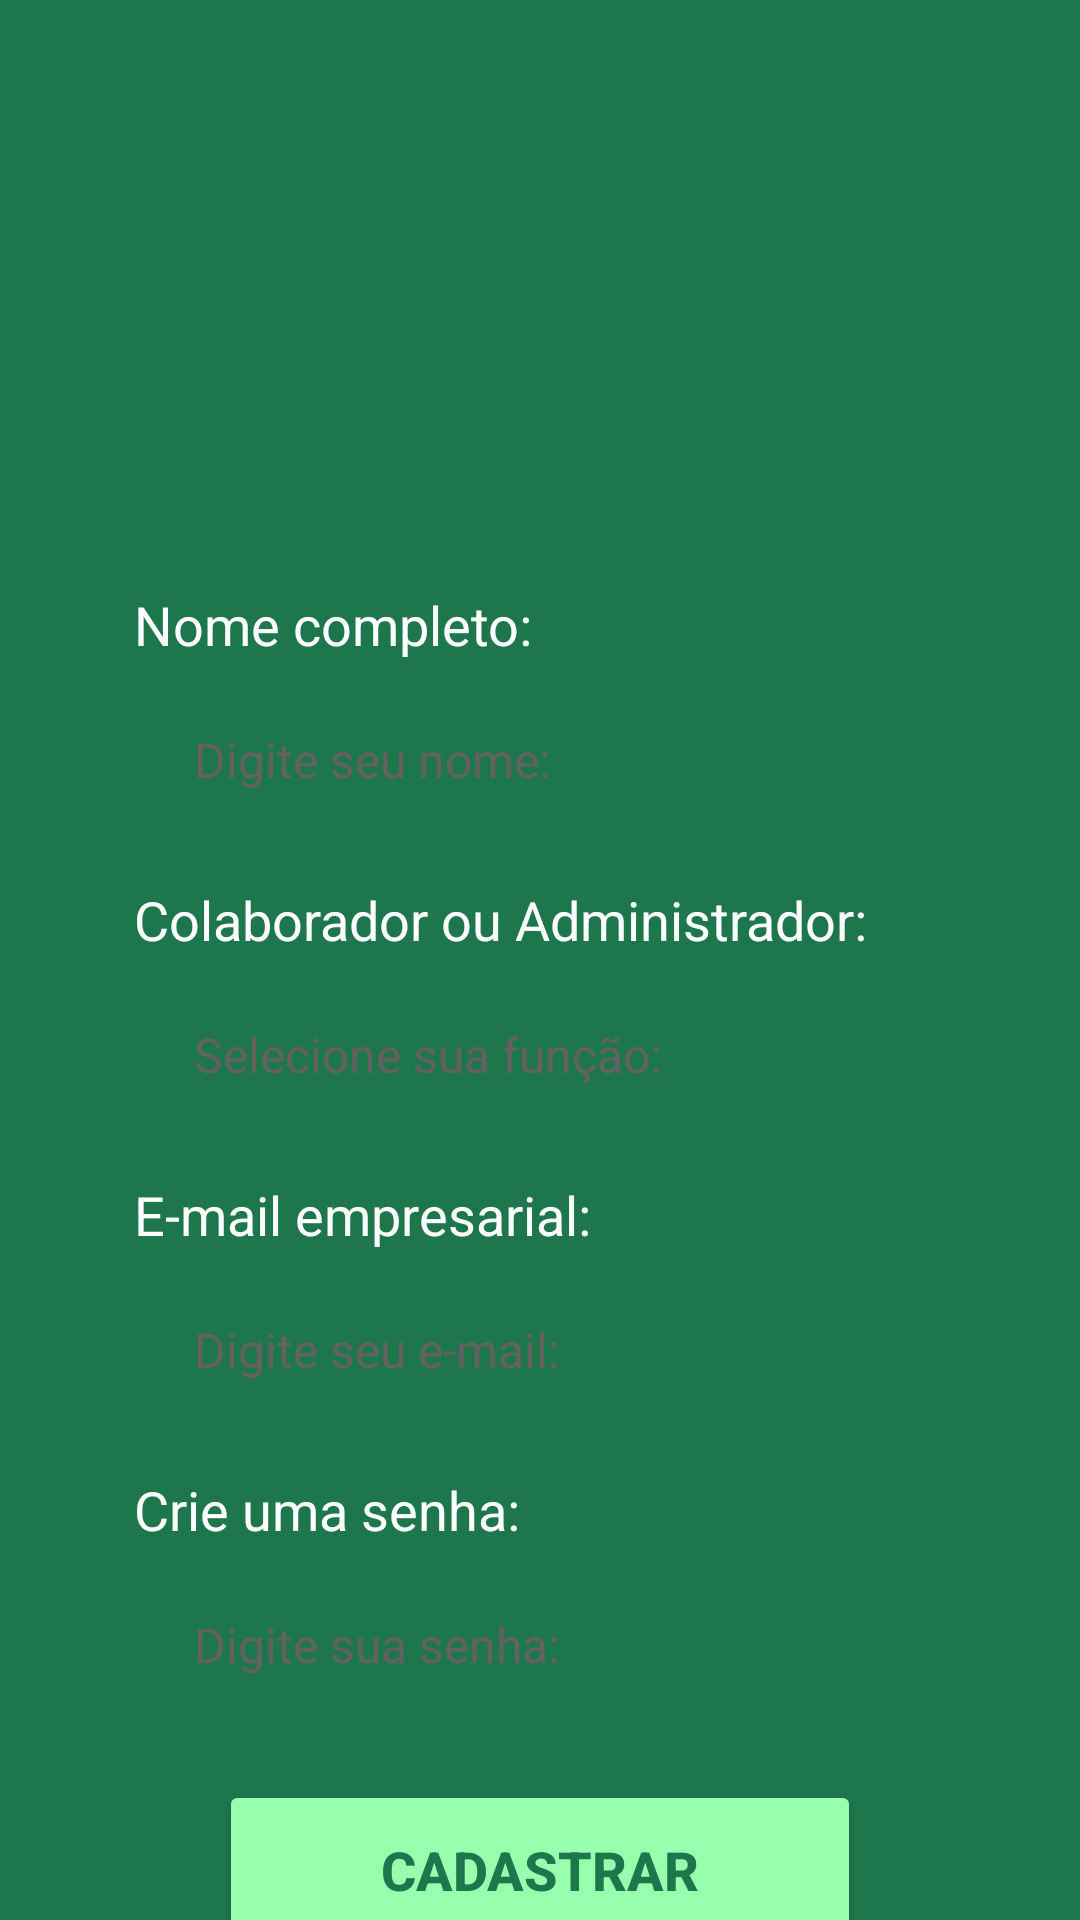

This screen was rendered from an Android layout file. Write that file and the resources it references.
<!-- AndroidManifest.xml: application theme Theme.ProjetoEsgApp -->
<!-- res/layout/activity_main8.xml -->
<?xml version="1.0" encoding="utf-8"?>
<androidx.constraintlayout.widget.ConstraintLayout xmlns:android="http://schemas.android.com/apk/res/android"
    xmlns:app="http://schemas.android.com/apk/res-auto"
    xmlns:tools="http://schemas.android.com/tools"
    android:layout_width="match_parent"
    android:layout_height="match_parent"
    android:background="@color/verdeEscuroLetra"
    tools:context=".MainActivity2">

    <ImageView
        android:id="@+id/iconLogo2"
        android:layout_width="180dp"
        android:layout_height="180dp"
        android:layout_marginTop="8dp"
        app:layout_constraintEnd_toEndOf="parent"
        app:layout_constraintStart_toStartOf="parent"
        app:layout_constraintTop_toTopOf="parent"
        app:srcCompat="@mipmap/icon_logo_app_foreground" />

    <Button
        android:id="@+id/btnCadastrar"
        android:layout_width="214dp"
        android:layout_height="60dp"
        android:layout_marginTop="20dp"
        android:backgroundTint="@color/verdeClaro"
        android:text="@string/btnCadastrar"
        android:textColor="@color/verdeEscuroLetra"
        android:textSize="18sp"
        android:textStyle="bold"
        app:cornerRadius="10dp"
        app:layout_constraintEnd_toEndOf="parent"
        app:layout_constraintStart_toStartOf="parent"
        app:layout_constraintTop_toBottomOf="@+id/confirmSenha" />

    <EditText
        android:id="@+id/inputSenha"
        android:layout_width="270dp"
        android:layout_height="50dp"
        android:layout_marginTop="8dp"
        android:background="@drawable/activity_backgroundinput"
        android:ems="10"
        android:paddingStart="20dp"
        android:text="@string/emailCadastro"
        android:textColor="@color/grey"
        android:textSize="16sp"
        app:layout_constraintStart_toStartOf="@+id/labelEmail"
        app:layout_constraintTop_toBottomOf="@+id/labelEmail" />


    <EditText
        android:id="@+id/inputSenha2"
        android:layout_width="270dp"
        android:layout_height="50dp"
        android:layout_marginTop="8dp"
        android:background="@drawable/activity_backgroundinput"
        android:ems="10"
        android:paddingStart="20dp"
        android:text="@string/funcaoCadastro"
        android:textColor="@color/grey"
        android:textSize="16sp"
        app:layout_constraintStart_toStartOf="@+id/labelFuncao"
        app:layout_constraintTop_toBottomOf="@+id/labelFuncao" />

    <EditText
        android:id="@+id/inputSenha3"
        android:layout_width="270dp"
        android:layout_height="50dp"
        android:layout_marginTop="8dp"
        android:background="@drawable/activity_backgroundinput"
        android:ems="10"
        android:paddingStart="20dp"
        android:text="@string/nomeCadastro"
        android:textColor="@color/grey"
        android:textSize="16sp"
        app:layout_constraintEnd_toEndOf="parent"
        app:layout_constraintHorizontal_bias="0.496"
        app:layout_constraintStart_toStartOf="parent"
        app:layout_constraintTop_toBottomOf="@+id/labelNome" />

    <EditText
        android:id="@+id/confirmSenha"
        android:layout_width="270dp"
        android:layout_height="50dp"
        android:layout_marginTop="8dp"
        android:background="@drawable/activity_backgroundinput"
        android:ems="10"
        android:paddingStart="20dp"
        android:text="@string/senhaCadastro"
        android:textColor="@color/grey"
        android:textSize="16sp"
        app:layout_constraintStart_toStartOf="@+id/labelSenha"
        app:layout_constraintTop_toBottomOf="@+id/labelSenha"
        tools:ignore="MissingConstraints" />

    <TextView
        android:id="@+id/btnFazerCadastro"
        android:layout_width="wrap_content"
        android:layout_height="wrap_content"
        android:layout_marginTop="12dp"
        android:text="@string/jaTemCadastro"
        android:textColor="@color/white"
        android:textSize="18sp"
        app:layout_constraintEnd_toEndOf="parent"
        app:layout_constraintHorizontal_bias="0.496"
        app:layout_constraintStart_toStartOf="parent"
        app:layout_constraintTop_toBottomOf="@+id/btnCadastrar" />

    <TextView
        android:id="@+id/labelEmail"
        android:layout_width="wrap_content"
        android:layout_height="wrap_content"
        android:layout_marginTop="16dp"
        android:text="@string/labelEmailCadastro"
        android:textColor="@color/white"
        android:textSize="18sp"
        app:layout_constraintStart_toStartOf="@+id/inputSenha2"
        app:layout_constraintTop_toBottomOf="@+id/inputSenha2" />

    <TextView
        android:id="@+id/labelFuncao"
        android:layout_width="wrap_content"
        android:layout_height="wrap_content"
        android:layout_marginTop="16dp"
        android:text="@string/labelfuncaoCadastro"
        android:textColor="@color/white"
        android:textSize="18sp"
        app:layout_constraintStart_toStartOf="@+id/inputSenha3"
        app:layout_constraintTop_toBottomOf="@+id/inputSenha3" />

    <TextView
        android:id="@+id/labelNome"
        android:layout_width="wrap_content"
        android:layout_height="wrap_content"
        android:layout_marginTop="8dp"
        android:text="@string/labelNomeCadastro"
        android:textColor="@color/white"
        android:textSize="18sp"
        app:layout_constraintStart_toStartOf="@+id/inputSenha3"
        app:layout_constraintTop_toBottomOf="@+id/iconLogo2" />

    <TextView
        android:id="@+id/labelSenha"
        android:layout_width="wrap_content"
        android:layout_height="wrap_content"
        android:layout_marginTop="16dp"
        android:text="@string/labelSenhaCadastro"
        android:textColor="@color/white"
        android:textSize="18sp"
        app:layout_constraintStart_toStartOf="@+id/inputSenha"
        app:layout_constraintTop_toBottomOf="@+id/inputSenha" />


</androidx.constraintlayout.widget.ConstraintLayout>
<!-- resources referenced by this layout -->
<resources>
  <color name="grey">#FF666161</color>
  <color name="verdeClaro">#FF98FFAE</color>
  <color name="verdeEscuroLetra">#1E774C</color>
  <color name="white">#FFFFFFFF</color>
  <string name="btnCadastrar">Cadastrar</string>
  <string name="emailCadastro">Digite seu e-mail:</string>
  <string name="funcaoCadastro">Selecione sua função:</string>
  <string name="jaTemCadastro">Já tenho cadastro! Fazer login</string>
  <string name="labelEmailCadastro">E-mail empresarial:</string>
  <string name="labelNomeCadastro">Nome completo:</string>
  <string name="labelSenhaCadastro">Crie uma senha:</string>
  <string name="labelfuncaoCadastro">Colaborador ou Administrador:</string>
  <string name="nomeCadastro">Digite seu nome:</string>
  <string name="senhaCadastro">Digite sua senha:</string>
  <style name="Theme.ProjetoEsgApp" parent="Theme.MaterialComponents.DayNight.DarkActionBar">
          
          <item name="colorPrimary">@color/purple_500</item>
          <item name="colorPrimaryVariant">@color/purple_700</item>
          <item name="colorOnPrimary">@color/white</item>
          
          <item name="colorSecondary">@color/teal_200</item>
          <item name="colorSecondaryVariant">@color/teal_700</item>
          <item name="colorOnSecondary">@color/black</item>
          
          <item name="android:statusBarColor">?attr/colorPrimaryVariant</item>
          
      </style>
  <color name="purple_500">#FF2ABF8B</color>
  <color name="purple_700">#FF2ABF8B</color>
  <color name="teal_200">#FF03DAC5</color>
  <color name="teal_700">#FF018786</color>
  <color name="black">#FF000000</color>
</resources>
